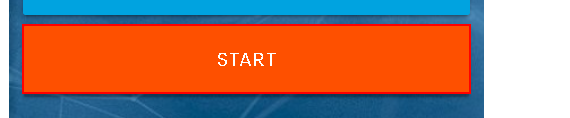
Workflow: RPA Challenge

Step 1: click on the button

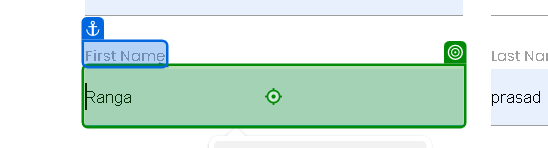
Step 2: type [CurrentRow(0).ToString] into 'First Name'

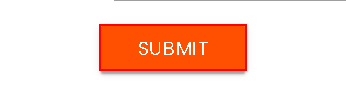
Step 3: click on the text box in window 'Rpa Challenge' (chrome.exe)